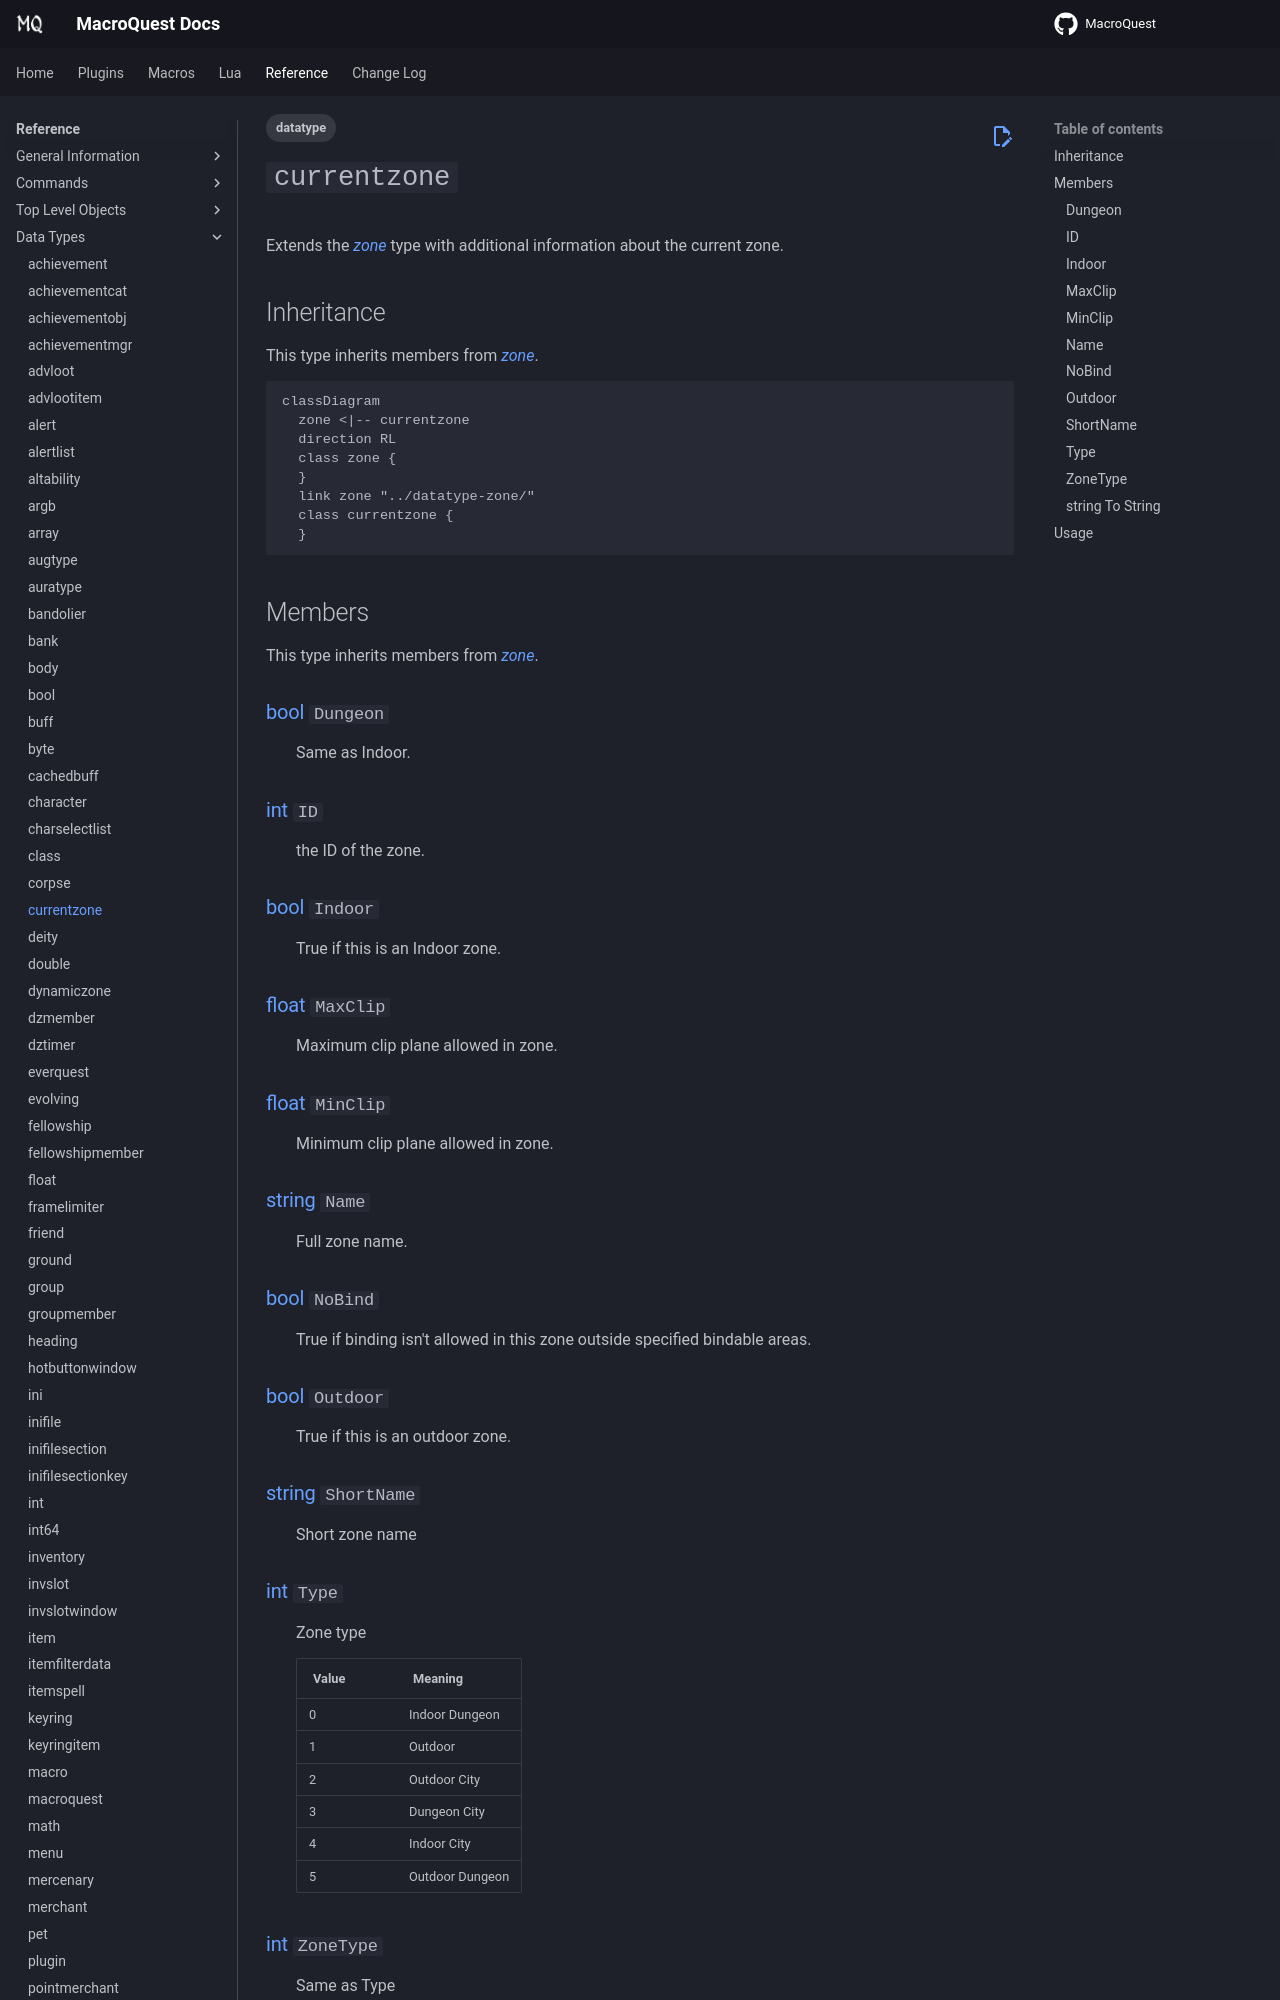

repository: macroquest/docs · page: reference/data-types/datatype-currentzone/index.html · generator: jekyll

---
tags:
    - datatype
---
# `currentzone`

<!--dt-desc-start-->
Extends the [_zone_](datatype-zone.md) type with additional information about the current zone.
<!--dt-desc-end-->
## Inheritance

This type inherits members from [_zone_](datatype-zone.md).

```mermaid
classDiagram
  zone <|-- currentzone
  direction RL
  class zone {
  }
  link zone "../datatype-zone/"
  class currentzone {
  }
```

## Members
<!--dt-members-start-->
This type inherits members from [_zone_](datatype-zone.md).

### {{ renderMember(type='bool', name='Dungeon') }}

:   Same as Indoor.

### {{ renderMember(type='int', name='ID') }}

:   the ID of the zone.

### {{ renderMember(type='bool', name='Indoor') }}

:   True if this is an Indoor zone.

### {{ renderMember(type='float', name='MaxClip') }}

:   Maximum clip plane allowed in zone.

### {{ renderMember(type='float', name='MinClip') }}

:   Minimum clip plane allowed in zone.

### {{ renderMember(type='string', name='Name') }}

:   Full zone name.

### {{ renderMember(type='bool', name='NoBind') }}

:   True if binding isn't allowed in this zone outside specified bindable areas.

### {{ renderMember(type='bool', name='Outdoor') }}

:   True if this is an outdoor zone.

### {{ renderMember(type='string', name='ShortName') }}

:   Short zone name
